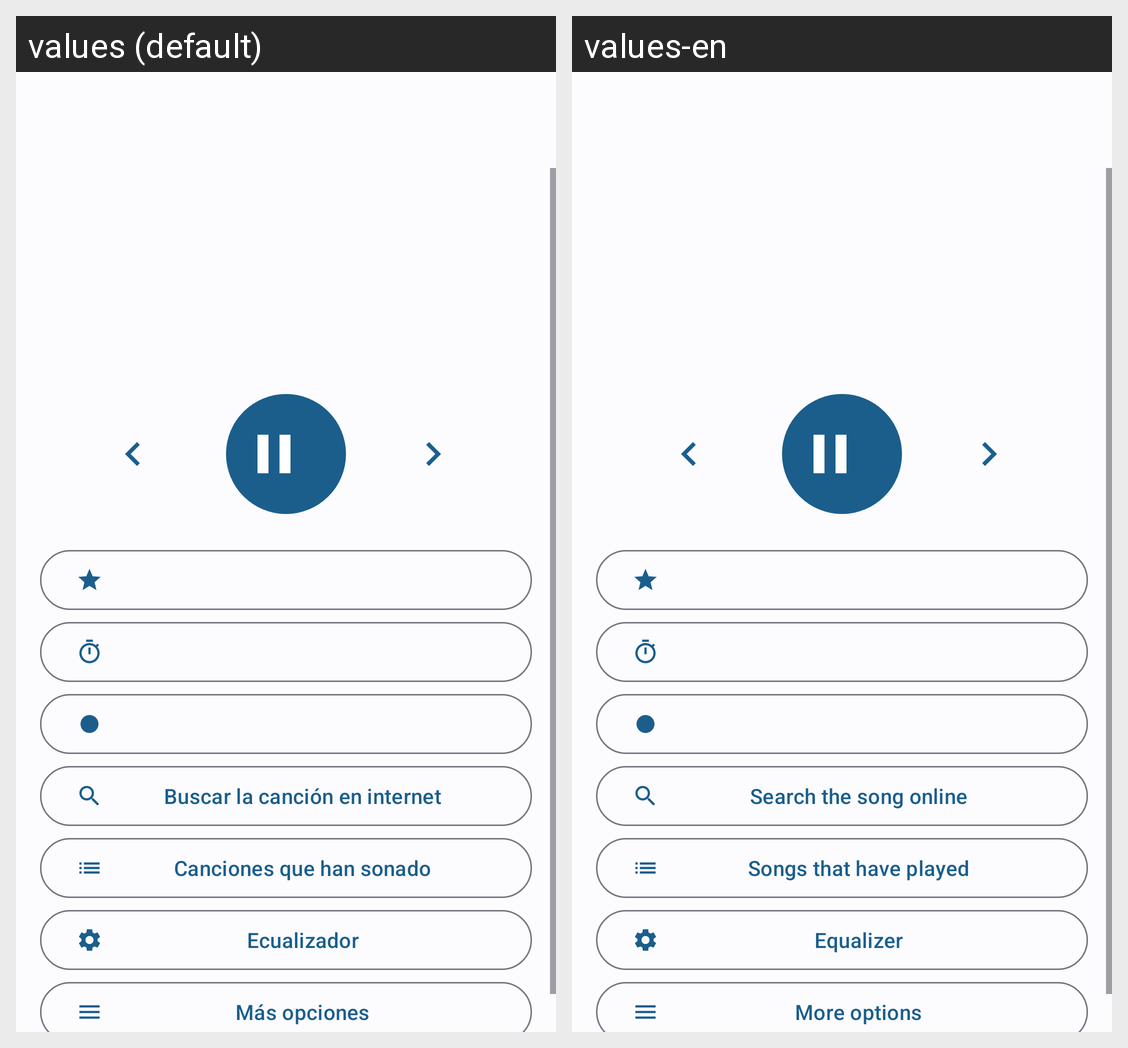

For this localized Android screen grid, give each drawn string resource with its value in every locale shown.
Android screen res/layout/activity_radio_reproductor.xml rendered under 2 locales, left to right: values (default), values-en. Device: Nexus 5 (rendered at 1080×1920; each locale shown at half size, 540×960, under a caption strip naming it); theme Tema.Lector.
Strings drawn on this screen, with the default value and each locale's value (text and hints the layout hard-codes, and strings that could not be matched under every locale, appear in the picture but are not listed):

radio_buscar_cancion
  values: Buscar la canción en internet
  values-en: Search the song online

radio_canciones_emisora
  values: Canciones que han sonado
  values-en: Songs that have played

radio_ecualizador
  values: Ecualizador
  values-en: Equalizer

radio_mas_opciones
  values: Más opciones
  values-en: More options
